Photos from the image-classification dataset "exercise_quality_v1" in the GitHub repository ody09/GymProject. Its 6 classes are: bicep curl bad form, bicep curl good form, push-up bad form, push-up good form, squat bad form, squat good form.

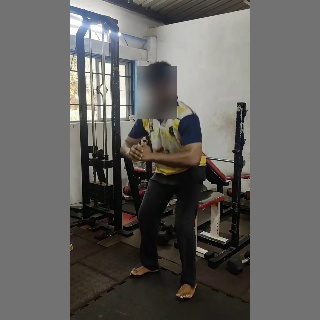
Label: squat good form

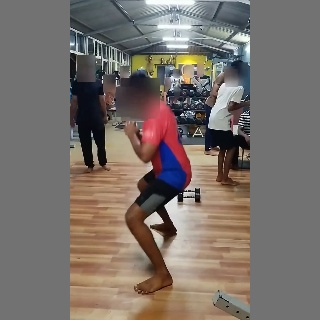
Label: squat bad form

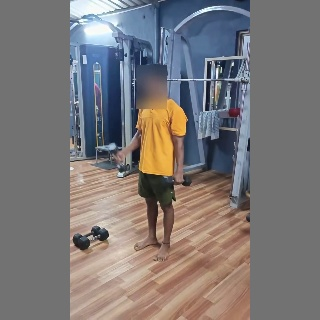
Label: bicep curl good form

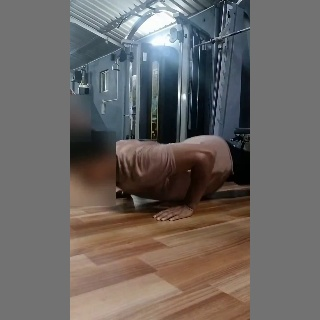
Label: push-up good form

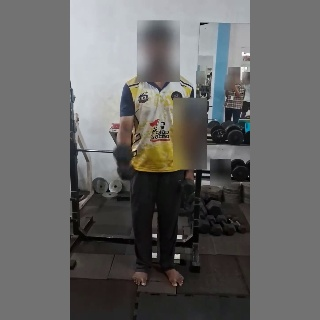
Label: bicep curl bad form

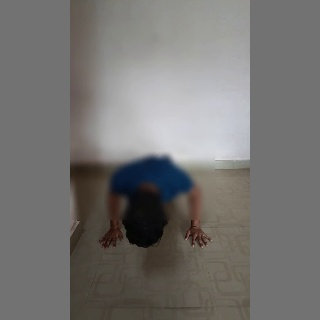
Label: push-up bad form
